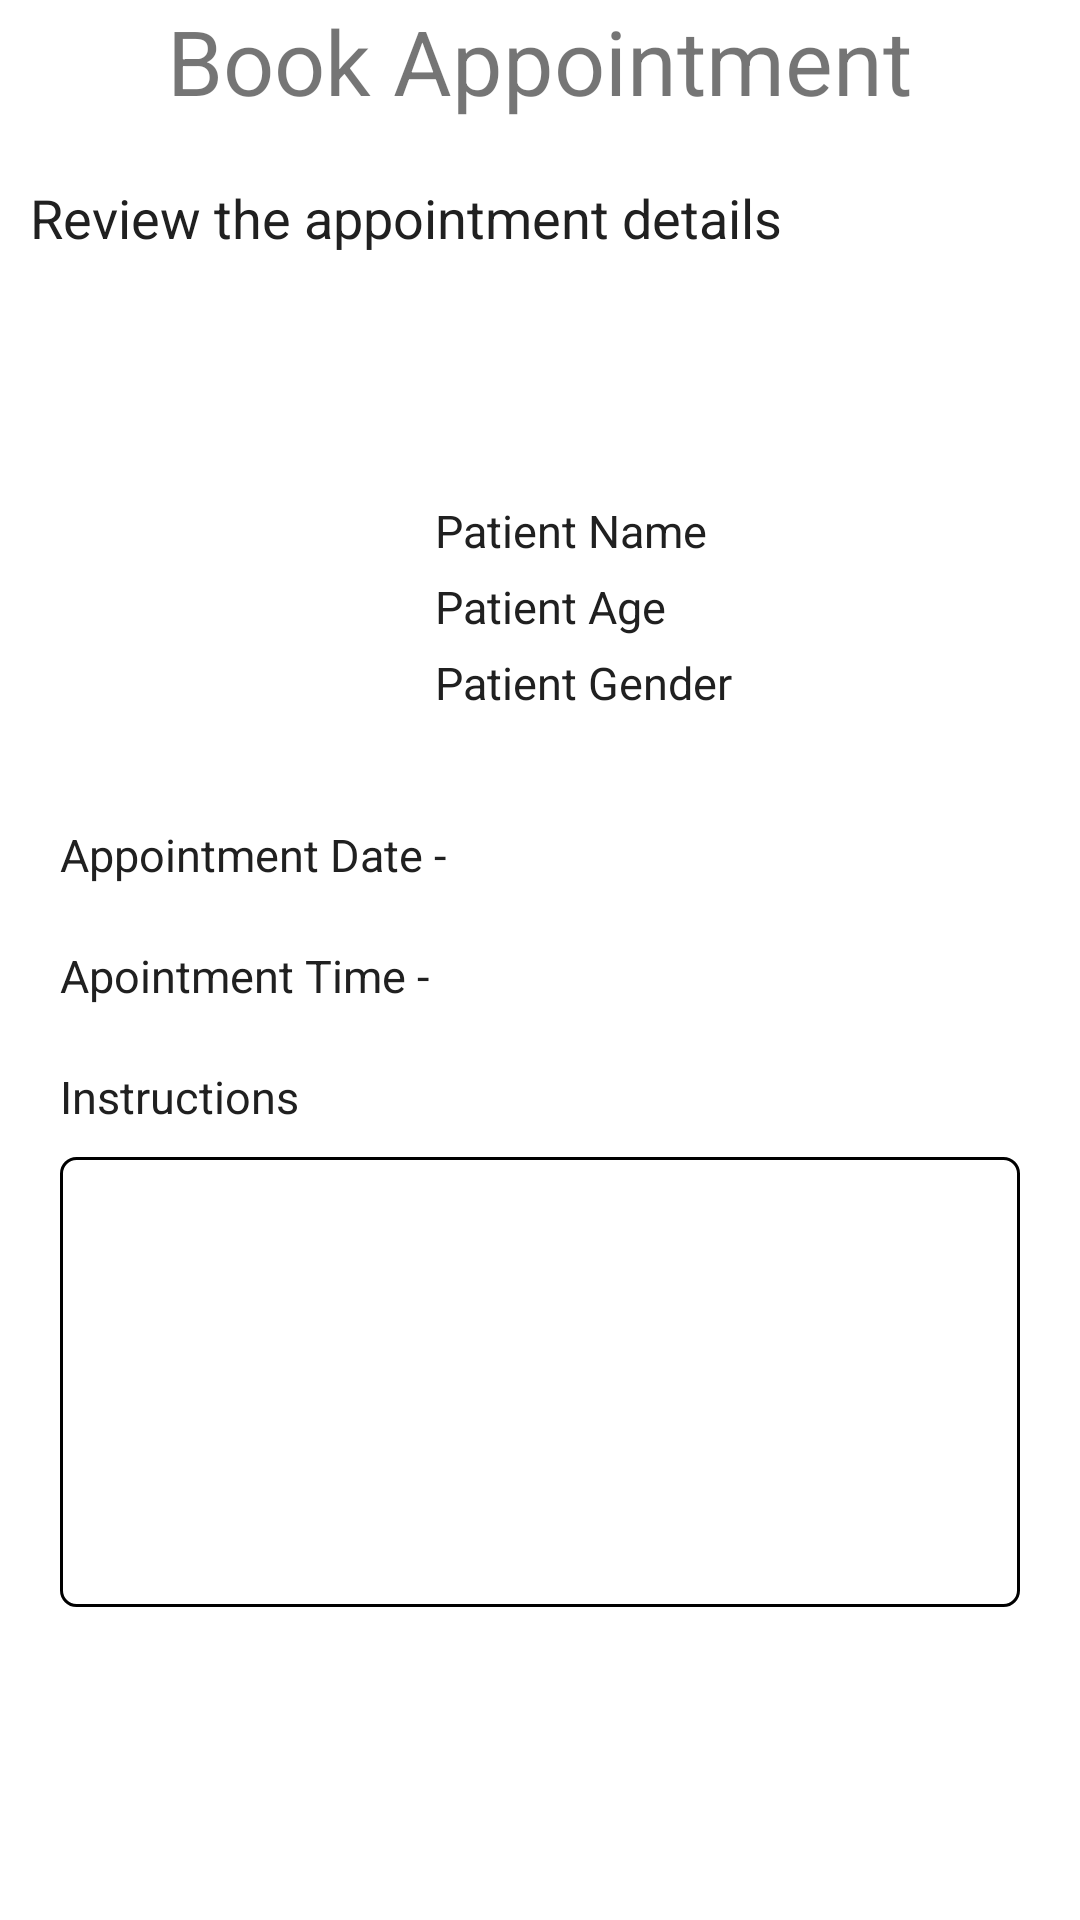

Here is an Android app screen rendered from its layout file. Give the layout XML and the strings, colors and styles it references.
<!-- AndroidManifest.xml: application theme Theme.TelehealthApp -->
<!-- res/layout/fragment_appointment_review.xml -->
<?xml version="1.0" encoding="utf-8"?>
<FrameLayout xmlns:android="http://schemas.android.com/apk/res/android"
    xmlns:tools="http://schemas.android.com/tools"
    android:layout_width="match_parent"
    android:layout_height="match_parent"
    tools:context=".fragments.patient.BookAppointmentFragment">

    <RelativeLayout
        android:layout_width="match_parent"
        android:layout_height="match_parent">

        <ProgressBar
            android:id="@+id/reviewAppointmentLoader"
            android:layout_width="wrap_content"
            android:layout_centerInParent="true"
            android:visibility="invisible"
            android:layout_height="wrap_content"/>

        <TextView
            android:id="@+id/reviewAppointmentDateHeading"
            android:layout_width="wrap_content"
            android:layout_height="wrap_content"
            android:layout_centerHorizontal="true"
            android:layout_marginBottom="10dp"
            android:text="@string/book_appointment"
            android:textSize="30sp" />

        <TextView
            android:id="@+id/subHeadingReview"
            android:layout_width="wrap_content"
            android:layout_height="wrap_content"
            android:layout_below="@id/reviewAppointmentDateHeading"
            android:layout_marginStart="10dp"
            android:layout_marginTop="10dp"
            android:text="@string/review"
            android:textColor="@color/black"
            android:textSize="18sp" />
        <ScrollView
            android:id="@+id/reviewAppointmentCenterLayout"
            android:layout_width="match_parent"
            android:layout_below="@id/subHeadingReview"
            android:layout_centerVertical="true"
            android:layout_height="wrap_content"
            android:verticalScrollbarPosition="right">


        <LinearLayout
            android:layout_width="match_parent"
            android:layout_height="wrap_content"
            android:layout_marginStart="10dp"
            android:layout_marginTop="50dp"
            android:layout_marginEnd="10dp"
            android:orientation="vertical"
            android:padding="10dp">


            <LinearLayout
                android:layout_width="wrap_content"
                android:layout_height="wrap_content"
                android:orientation="horizontal">


                <ImageView
                    android:id="@+id/bookAppointmensImage"
                    android:layout_width="100dp"
                    android:layout_height="100dp"
                    android:layout_gravity="start"
                    android:layout_margin="5dp"
                    android:layout_marginTop="50dp"
                    android:padding="5dp"
                    android:src="@drawable/patients" />

                <LinearLayout
                    android:layout_width="wrap_content"
                    android:layout_height="wrap_content"
                    android:layout_gravity="center_vertical"
                    android:layout_marginStart="10dp"
                    android:layout_toEndOf="@id/bookAppointmensImage"
                    android:orientation="vertical"
                    android:paddingStart="5dp"
                    android:paddingEnd="5dp">


                    <TextView
                        android:id="@+id/reviewAppointmentName"
                        android:layout_width="wrap_content"
                        android:layout_height="wrap_content"
                        android:layout_gravity="start"
                        android:layout_marginTop="5dp"
                        android:text="Patient Name"
                        android:textColor="@color/black"
                        android:textSize="15sp" />

                    <TextView
                        android:id="@+id/reviewAppointmentAge"
                        android:layout_width="wrap_content"
                        android:layout_height="wrap_content"
                        android:layout_gravity="start"
                        android:layout_marginTop="5dp"
                        android:text="Patient Age"
                        android:textColor="@color/black"
                        android:textSize="15sp" />

                    <TextView
                        android:id="@+id/reviewAppointmentGender"
                        android:layout_width="wrap_content"
                        android:layout_height="wrap_content"
                        android:layout_gravity="start"
                        android:layout_marginTop="5dp"
                        android:text="Patient Gender"
                        android:textColor="@color/black"
                        android:textSize="15sp" />
                </LinearLayout>

            </LinearLayout>

            <TextView
                android:id="@+id/reviewAppointmentDate"
                android:layout_width="wrap_content"
                android:layout_height="wrap_content"
                android:layout_marginTop="20dp"
                android:text="@string/appointment_date_"
                android:textColor="@color/black"
                android:textSize="15sp" />

            <TextView
                android:id="@+id/reviewAppointmentTime"
                android:layout_width="wrap_content"
                android:layout_height="wrap_content"
                android:layout_marginTop="20dp"
                android:layout_marginBottom="20dp"
                android:text="@string/apointment_time"
                android:textColor="@color/black"
                android:textSize="15sp" />

            <TextView
                android:layout_width="wrap_content"
                android:layout_height="wrap_content"
                android:text="@string/instructions"
                android:textColor="@color/black"
                android:textSize="15sp" />

            <EditText
                android:id="@+id/reviewInstructions"
                android:layout_width="match_parent"
                android:layout_height="150dp"
                android:layout_marginTop="10dp"
                android:padding="5dp"
                android:gravity="top|left"
                android:scrollbarSize="5dp"
                android:background="@drawable/edit_text_border"
                android:scrollbars="vertical" />
        </LinearLayout>
        </ScrollView>


        <Button
            android:id="@+id/reviewAppointmentConfirm"
            android:layout_width="wrap_content"
            android:layout_height="wrap_content"
            android:layout_below="@id/reviewAppointmentCenterLayout"
            android:layout_centerHorizontal="true"
            android:layout_marginTop="100dp"
            android:background="@drawable/edit_text_border"
            android:minHeight="0dp"
            android:padding="0dp"
            android:text="@string/confirm"
            android:textAllCaps="false"
            android:textColor="@color/black" />
    </RelativeLayout>


</FrameLayout>
<!-- resources referenced by this layout -->
<resources>
  <color name="black">#202020</color>
  <!-- drawable edit_text_border (drawable) -->
  <?xml version="1.0" encoding="utf-8"?>
  <shape xmlns:android="http://schemas.android.com/apk/res/android"
      android:shape="rectangle">
  
      <stroke
          android:color="#000000"
          android:width="1dp"/>
      <corners
          android:radius="5dp"/>
      <solid
          android:color="#00000000"/>
  
  
  
  </shape>
  <string name="apointment_time">Apointment Time -</string>
  <string name="appointment_date_">Appointment Date -</string>
  <string name="book_appointment">Book Appointment</string>
  <string name="confirm">Confirm</string>
  <string name="instructions">Instructions</string>
  <string name="review">Review the appointment details</string>
  <style name="Theme.TelehealthApp" parent="Theme.MaterialComponents.Light.NoActionBar">
          
          <item name="colorPrimary">@color/purple_500</item>
          <item name="colorPrimaryVariant">@color/purple_700</item>
          <item name="colorOnPrimary">@color/white</item>
          
          <item name="colorSecondary">@color/teal_200</item>
          <item name="colorSecondaryVariant">@color/teal_700</item>
          <item name="colorOnSecondary">#DFDFDF</item>
  
          <item name="android:textColorPrimary">@color/black</item>
          <item name="android:textColorSecondary">@color/white</item>
          
          <item name="android:statusBarColor" tools:targetApi="l">?attr/colorPrimaryVariant</item>
          
      </style>
  <color name="purple_500">#43C1CF</color>
  <color name="purple_700">#F95259</color>
  <color name="white">#FFFFFFFF</color>
  <color name="teal_200">#FF03DAC5</color>
  <color name="teal_700">#FF018786</color>
</resources>
